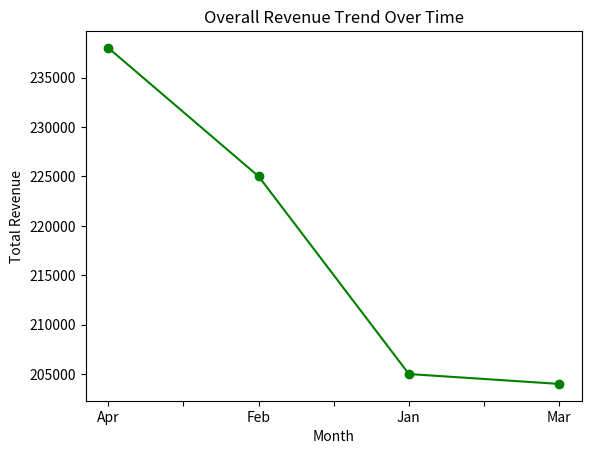
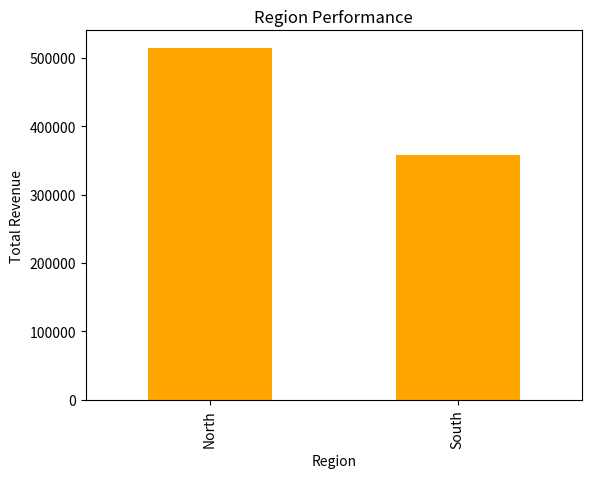
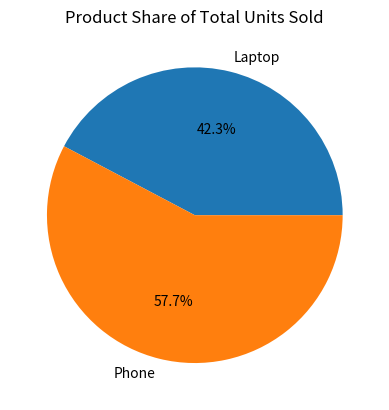

These charts were generated, in order, by the following Python code:
"""
sales_analysis.py
A small sales data analysis project combining Pandas and Matplotlib:
cleaning, groupby analysis, and visualization.

Author: Simon
"""

import pandas as pd
import matplotlib.pyplot as plt

# ---------------------------------------------------------
# Part 1 — Load, Inspect, and Clean
# ---------------------------------------------------------
data = {
    'Month': ['Jan', 'Jan', 'Feb', 'Feb', 'Mar', 'Mar', 'Apr', 'Apr'],
    'Region': ['North', 'South', 'North', 'South', 'North', 'South', 'North', 'South'],
    'Product': ['Laptop', 'Phone', 'Laptop', 'Phone', 'Laptop', 'Phone', 'Laptop', 'Phone'],
    'Revenue': [120000, 85000, 135000, 90000, None, 95000, 150000, 88000],
    'Units_Sold': [12, 17, 14, 18, 11, 19, 15, 17]
}
df = pd.DataFrame(data)

print("--- Initial Inspection ---")
print(df.shape)
print(df.head())
print(df.info())

print("\n--- Missing Values ---")
print(df.isnull().sum())

# March's Revenue was missing, so it's filled with the average
# of the other months to keep the dataset usable for analysis.
df['Revenue'] = df['Revenue'].fillna(df['Revenue'].mean())

print("\n--- Cleaned DataFrame ---")
print(df)


# ---------------------------------------------------------
# Part 2 — Analyze With GroupBy
# ---------------------------------------------------------
print("\n--- Total Revenue by Region ---")
print(df.groupby('Region')['Revenue'].sum())

print("\n--- Total Revenue by Month ---")
print(df.groupby('Month')['Revenue'].sum())

print("\n--- Average Units Sold by Product ---")
print(df.groupby('Product')['Units_Sold'].mean())

print("\n--- Region with Highest Single Revenue Entry ---")
print(df.groupby('Region')['Revenue'].max())


# ---------------------------------------------------------
# Part 3 — Visualize With Matplotlib
# (Data is grouped/aggregated BEFORE charting, since the raw
#  rows have multiple entries per Month/Region/Product.)
# ---------------------------------------------------------

# Line chart — overall revenue trend across months
monthly_revenue = df.groupby('Month')['Revenue'].sum()
monthly_revenue.plot(kind='line', marker='o', color='green')
plt.title("Overall Revenue Trend Over Time")
plt.xlabel("Month")
plt.ylabel("Total Revenue")
plt.savefig('revenue_by_month.png', dpi=150, bbox_inches='tight')
plt.show()

# Bar chart — total revenue by region
region_revenue = df.groupby('Region')['Revenue'].sum()
region_revenue.plot(kind='bar', color='orange')
plt.title("Region Performance")
plt.xlabel("Region")
plt.ylabel("Total Revenue")
plt.savefig('revenue_by_region.png', dpi=150, bbox_inches='tight')
plt.show()

# Pie chart — share of total units sold by product
product_units = df.groupby('Product')['Units_Sold'].sum()
product_units.plot(kind='pie', autopct='%1.1f%%')
plt.title("Product Share of Total Units Sold")
plt.ylabel('')
plt.savefig('units_by_product.png', dpi=150, bbox_inches='tight')
plt.show()


# ---------------------------------------------------------
# Part 4 — Client Summary
# ---------------------------------------------------------
# According to this data, the North region performed best overall,
# generating 514,000 in revenue compared to 358,000 in the South.
# April was the strongest month with 238,000 in revenue, while
# March was the weakest at 204,000 - though it's worth noting
# March's revenue included one missing value that was estimated
# using the average of the other months. In terms of units sold,
# Phone was the better-selling product overall with 71 units,
# compared to 52 units for Laptop, even though Laptop likely
# generates more revenue per unit sold.
